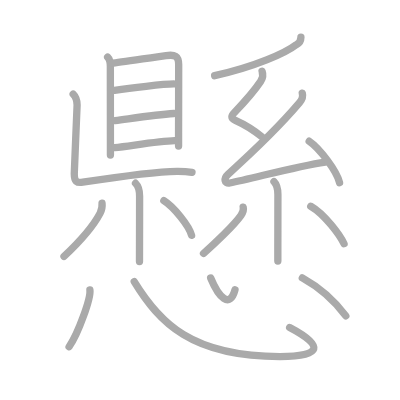
t = 0.00 s
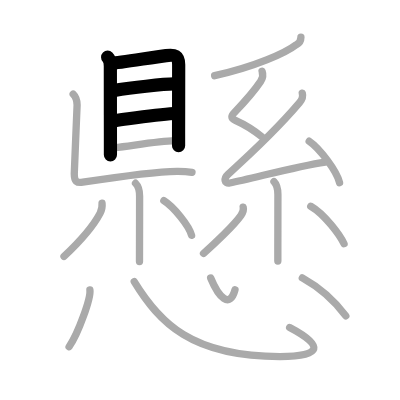
t = 4.00 s
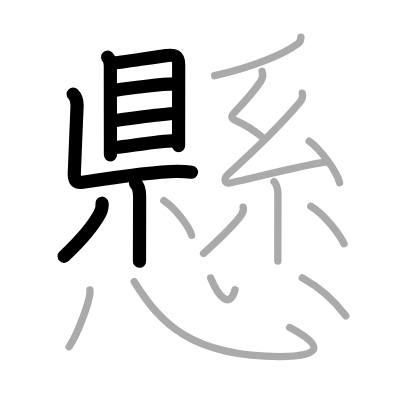
t = 8.00 s
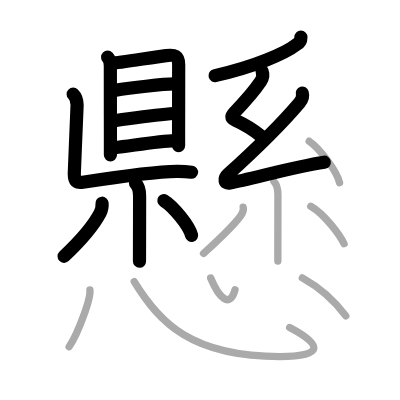
t = 12.00 s
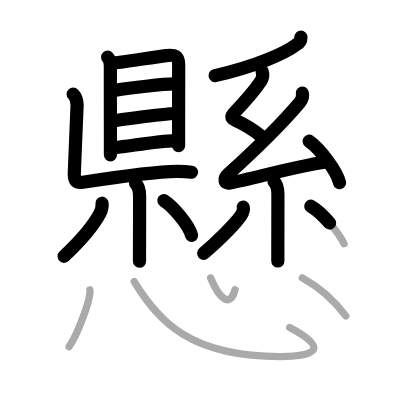
t = 15.50 s
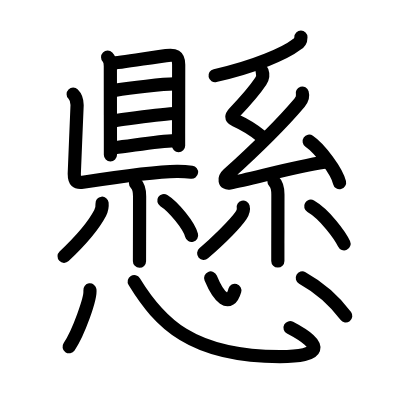
t = 20.00 s

The animated SVG that drew these frames (rendered in a browser with its animation timeline set to each time). Animation: 20 SMIL elements (animate=20); one cycle of 20.00 s.

<?xml version="1.0" standalone="no"?>
<!DOCTYPE svg PUBLIC "-//W3C//DTD SVG 1.1//EN"   "http://www.w3.org/Graphics/SVG/1.1/DTD/svg11.dtd">
<svg width="400px" height="400px"  version="1.1" xmlns="http://www.w3.org/2000/svg">
  <defs>
    <marker id="Triangle" viewBox="0 0 10 10" refX="0" refY="5" markerUnits="strokeWidth" markerWidth="3" style="stroke-opacity:0%;fill:#aaaaaa;" markerHeight="2" orient="auto">
      <path d="M 0 0 L 10 5 L 0 10 z" />
    </marker>
    
    <marker id="Arrow" viewBox="0 0 10 10" refX="5" refY="5" markerUnits="strokeWidth" markerWidth="1.8" style="stroke-opacity:0%;fill:#770000;" markerHeight="2" orient="auto">
      <path d="M 0 4 L 6 4 L 4 1 L 10 5 L 4 9 L 6 6 L 0 6 z" />
        <circle cx="5" cy="5" r="5" />
      </marker>
    
    <marker id="TriangleRed" viewBox="0 0 10 10" refX="0" refY="5" markerUnits="strokeWidth" markerWidth="3" style="stroke-opacity:0%;fill:#CC0000;" markerHeight="2" orient="auto">
      <path d="M 0 0 L 10 5 L 0 10 z" />
    </marker>
    
    <marker id="ArrowRed" viewBox="0 0 10 10" refX="5" refY="5" markerUnits="strokeWidth" markerWidth="1.8" style="stroke-opacity:0%;fill:#CC0000;" markerHeight="2" orient="auto">
      <path d="M 0 4 L 6 4 L 4 1 L 10 5 L 4 9 L 6 6 L 0 6 z" />
        <circle cx="5" cy="5" r="5" />
      </marker>
    
  </defs>
  
  <path style="fill:#ffffff; fill-opacity:100%; fill-rule:evenodd; stroke-width:0;" d="M 0 0 L 400px 0 L 400px 400px L 0 400px L 0 0" />

  <g transform="scale(3.6697247706422 3.6697247706422)">
<path style="fill:none; fill-opacity:0%; fill-rule:evenodd; stroke:#aaaaaa; stroke-opacity:100%; stroke-width: 1.5pt; stroke-linejoin:round; stroke-linecap:round;" d="M29.33 15.59c0.6 0.6 0.74 1.53 0.74 2.47c0 0.5 0.01 12.33 0.02 20.06c0 1.59 0 3.01 0 4.12"></path>
<path style="fill:none; fill-opacity:0%; fill-rule:evenodd; stroke:#aaaaaa; stroke-opacity:100%; stroke-width: 1.5pt; stroke-linejoin:round; stroke-linecap:round;" d="M30.57 17.23c1.46-0.08 10.92-1.58 14.69-2.08c2.36-0.31 3.43-0.02 3.43 2.48c0 3.37-0.02 13.04-0.03 18.75c0 1.45 0 2.64 0 3.41"></path>
<path style="fill:none; fill-opacity:0%; fill-rule:evenodd; stroke:#aaaaaa; stroke-opacity:100%; stroke-width: 1.5pt; stroke-linejoin:round; stroke-linecap:round;" d="M31.21 24.63c4.16-0.63 13.41-1.76 16.14-1.76"></path>
<path style="fill:none; fill-opacity:0%; fill-rule:evenodd; stroke:#aaaaaa; stroke-opacity:100%; stroke-width: 1.5pt; stroke-linejoin:round; stroke-linecap:round;" d="M31.35 32.87c5.53-0.74 11.15-1.62 16.05-1.94"></path>
<path style="fill:none; fill-opacity:0%; fill-rule:evenodd; stroke:#aaaaaa; stroke-opacity:100%; stroke-width: 1.5pt; stroke-linejoin:round; stroke-linecap:round;" d="M31.28 40.23c4.47-0.48 11.72-1.73 16.34-1.89"></path>
<path style="fill:none; fill-opacity:0%; fill-rule:evenodd; stroke:#aaaaaa; stroke-opacity:100%; stroke-width: 1.5pt; stroke-linejoin:round; stroke-linecap:round;" d="M19.94 25.67c0.75 0.75 1.07 1.86 1.07 2.97c0 1.11-0.77 17.25-0.77 18.68c0 2.12 0.65 2.6 2.31 2.34c9.2-1.42 20.07-2.92 25.65-2.97c1.38-0.01 3.05 0.09 4.12 0.25"></path>
<path style="fill:none; fill-opacity:0%; fill-rule:evenodd; stroke:#aaaaaa; stroke-opacity:100%; stroke-width: 1.5pt; stroke-linejoin:round; stroke-linecap:round;" d="M36.93 49.94c0.81 0.81 1.11 1.93 1.11 3.51c0 3.31-0.01 8.42-0.02 12.3c0 2.04-0.01 3.95-0.01 5.5"></path>
<path style="fill:none; fill-opacity:0%; fill-rule:evenodd; stroke:#aaaaaa; stroke-opacity:100%; stroke-width: 1.5pt; stroke-linejoin:round; stroke-linecap:round;" d="M27.81 55.38c0.09 0.94-0.09 1.84-0.52 2.68c-1.54 2.94-4.54 6.81-9.85 11.81"></path>
<path style="fill:none; fill-opacity:0%; fill-rule:evenodd; stroke:#aaaaaa; stroke-opacity:100%; stroke-width: 1.5pt; stroke-linejoin:round; stroke-linecap:round;" d="M44.65 54.66c2.67 1.67 6.9 6.88 7.56 9.48"></path>
<path style="fill:none; fill-opacity:0%; fill-rule:evenodd; stroke:#aaaaaa; stroke-opacity:100%; stroke-width: 1.5pt; stroke-linejoin:round; stroke-linecap:round;" d="M82 10.14c0 0.98-0.48 1.65-1.24 2.03c-2.9 2.26-11.28 6.03-22.27 8.46"></path>
<path style="fill:none; fill-opacity:0%; fill-rule:evenodd; stroke:#aaaaaa; stroke-opacity:100%; stroke-width: 1.5pt; stroke-linejoin:round; stroke-linecap:round;" d="M71.42 19.4c0.29 0.8 0.19 1.9-0.39 2.77c-2.15 3.21-4.02 5.21-7.14 8.48c-0.86 0.9-1.1 1.54 0.24 2.14c3 1.35 5.25 2.85 7.22 4.48"></path>
<path style="fill:none; fill-opacity:0%; fill-rule:evenodd; stroke:#aaaaaa; stroke-opacity:100%; stroke-width: 1.5pt; stroke-linejoin:round; stroke-linecap:round;" d="M82.37 25.38c0.25 0.87-0.06 1.79-0.75 2.6C76 34.62 69.88 40.5 62.1 47.53c-1.16 1.05-1.01 2.64 0.51 2.34c6.36-1.23 17.86-4.53 26.04-5.71"></path>
<path style="fill:none; fill-opacity:0%; fill-rule:evenodd; stroke:#aaaaaa; stroke-opacity:100%; stroke-width: 1.5pt; stroke-linejoin:round; stroke-linecap:round;" d="M84.25 38.48c2.92 1.99 7.55 8.2 8.28 11.3"></path>
<path style="fill:none; fill-opacity:0%; fill-rule:evenodd; stroke:#aaaaaa; stroke-opacity:100%; stroke-width: 1.5pt; stroke-linejoin:round; stroke-linecap:round;" d="M74.66 49.47c0.87 0.87 1.07 1.9 1.07 3.55c0 6.99-0.01 9.04-0.02 13.23c0 1.64 0 3.23 0 4.89"></path>
<path style="fill:none; fill-opacity:0%; fill-rule:evenodd; stroke:#aaaaaa; stroke-opacity:100%; stroke-width: 1.5pt; stroke-linejoin:round; stroke-linecap:round;" d="M66.27 56.45c0.23 0.92-0.31 1.83-0.6 2.25c-1.91 2.75-7.5 8-10.21 10.36"></path>
<path style="fill:none; fill-opacity:0%; fill-rule:evenodd; stroke:#aaaaaa; stroke-opacity:100%; stroke-width: 1.5pt; stroke-linejoin:round; stroke-linecap:round;" d="M84.68 56.2c3.82 2.2 8.02 7.97 9.07 10.23"></path>
<path style="fill:none; fill-opacity:0%; fill-rule:evenodd; stroke:#aaaaaa; stroke-opacity:100%; stroke-width: 1.5pt; stroke-linejoin:round; stroke-linecap:round;" d="M24.5 79c0.31 2.19-3.15 11.84-5.67 15.49"></path>
<path style="fill:none; fill-opacity:0%; fill-rule:evenodd; stroke:#aaaaaa; stroke-opacity:100%; stroke-width: 1.5pt; stroke-linejoin:round; stroke-linecap:round;" d="M36.58 76.75c6.79 11.12 15.54 20.43 39.7 20.43c11.47 0 12.22-2.93 2.65-7.94"></path>
<path style="fill:none; fill-opacity:0%; fill-rule:evenodd; stroke:#aaaaaa; stroke-opacity:100%; stroke-width: 1.5pt; stroke-linejoin:round; stroke-linecap:round;" d="M57.41 75.75c2.17 5.25 5.22 8.5 6.63 3.21"></path>
<path style="fill:none; fill-opacity:0%; fill-rule:evenodd; stroke:#aaaaaa; stroke-opacity:100%; stroke-width: 1.5pt; stroke-linejoin:round; stroke-linecap:round;" d="M82.38 75.73c4.99 2.77 8.62 6.02 11.85 10.36"></path>

<path style="fill:none; fill-opacity:0%; fill-rule:evenodd; stroke:#000000; stroke-opacity:100%; stroke-width: 2.7pt; stroke-linejoin:round; stroke-linecap:round;" d="M29.33 15.59c0.6 0.6 0.74 1.53 0.74 2.47c0 0.5 0.01 12.33 0.02 20.06c0 1.59 0 3.01 0 4.12" pathLength="100" stroke-dashoffset="100" stroke-dasharray="100 105"><animate id="dashAnim1" attributeName="stroke-dashoffset" from="100" to="0" dur="1s" calcMode="linear" fill="freeze"/></path>
<path style="fill:none; fill-opacity:0%; fill-rule:evenodd; stroke:#000000; stroke-opacity:100%; stroke-width: 2.7pt; stroke-linejoin:round; stroke-linecap:round;" d="M30.57 17.23c1.46-0.08 10.92-1.58 14.69-2.08c2.36-0.31 3.43-0.02 3.43 2.48c0 3.37-0.02 13.04-0.03 18.75c0 1.45 0 2.64 0 3.41" pathLength="100" stroke-dashoffset="100" stroke-dasharray="100 105"><animate id="dashAnim2" attributeName="stroke-dashoffset" from="100" to="0" dur="1s" calcMode="linear" begin="dashAnim1.end" fill="freeze"/></path>
<path style="fill:none; fill-opacity:0%; fill-rule:evenodd; stroke:#000000; stroke-opacity:100%; stroke-width: 2.7pt; stroke-linejoin:round; stroke-linecap:round;" d="M31.21 24.63c4.16-0.63 13.41-1.76 16.14-1.76" pathLength="100" stroke-dashoffset="100" stroke-dasharray="100 105"><animate id="dashAnim3" attributeName="stroke-dashoffset" from="100" to="0" dur="1s" calcMode="linear" begin="dashAnim2.end" fill="freeze"/></path>
<path style="fill:none; fill-opacity:0%; fill-rule:evenodd; stroke:#000000; stroke-opacity:100%; stroke-width: 2.7pt; stroke-linejoin:round; stroke-linecap:round;" d="M31.35 32.87c5.53-0.74 11.15-1.62 16.05-1.94" pathLength="100" stroke-dashoffset="100" stroke-dasharray="100 105"><animate id="dashAnim4" attributeName="stroke-dashoffset" from="100" to="0" dur="1s" calcMode="linear" begin="dashAnim3.end" fill="freeze"/></path>
<path style="fill:none; fill-opacity:0%; fill-rule:evenodd; stroke:#000000; stroke-opacity:100%; stroke-width: 2.7pt; stroke-linejoin:round; stroke-linecap:round;" d="M31.28 40.23c4.47-0.48 11.72-1.73 16.34-1.89" pathLength="100" stroke-dashoffset="100" stroke-dasharray="100 105"><animate id="dashAnim5" attributeName="stroke-dashoffset" from="100" to="0" dur="1s" calcMode="linear" begin="dashAnim4.end" fill="freeze"/></path>
<path style="fill:none; fill-opacity:0%; fill-rule:evenodd; stroke:#000000; stroke-opacity:100%; stroke-width: 2.7pt; stroke-linejoin:round; stroke-linecap:round;" d="M19.94 25.67c0.75 0.75 1.07 1.86 1.07 2.97c0 1.11-0.77 17.25-0.77 18.68c0 2.12 0.65 2.6 2.31 2.34c9.2-1.42 20.07-2.92 25.65-2.97c1.38-0.01 3.05 0.09 4.12 0.25" pathLength="100" stroke-dashoffset="100" stroke-dasharray="100 105"><animate id="dashAnim6" attributeName="stroke-dashoffset" from="100" to="0" dur="1s" calcMode="linear" begin="dashAnim5.end" fill="freeze"/></path>
<path style="fill:none; fill-opacity:0%; fill-rule:evenodd; stroke:#000000; stroke-opacity:100%; stroke-width: 2.7pt; stroke-linejoin:round; stroke-linecap:round;" d="M36.93 49.94c0.81 0.81 1.11 1.93 1.11 3.51c0 3.31-0.01 8.42-0.02 12.3c0 2.04-0.01 3.95-0.01 5.5" pathLength="100" stroke-dashoffset="100" stroke-dasharray="100 105"><animate id="dashAnim7" attributeName="stroke-dashoffset" from="100" to="0" dur="1s" calcMode="linear" begin="dashAnim6.end" fill="freeze"/></path>
<path style="fill:none; fill-opacity:0%; fill-rule:evenodd; stroke:#000000; stroke-opacity:100%; stroke-width: 2.7pt; stroke-linejoin:round; stroke-linecap:round;" d="M27.81 55.38c0.09 0.94-0.09 1.84-0.52 2.68c-1.54 2.94-4.54 6.81-9.85 11.81" pathLength="100" stroke-dashoffset="100" stroke-dasharray="100 105"><animate id="dashAnim8" attributeName="stroke-dashoffset" from="100" to="0" dur="1s" calcMode="linear" begin="dashAnim7.end" fill="freeze"/></path>
<path style="fill:none; fill-opacity:0%; fill-rule:evenodd; stroke:#000000; stroke-opacity:100%; stroke-width: 2.7pt; stroke-linejoin:round; stroke-linecap:round;" d="M44.65 54.66c2.67 1.67 6.9 6.88 7.56 9.48" pathLength="100" stroke-dashoffset="100" stroke-dasharray="100 105"><animate id="dashAnim9" attributeName="stroke-dashoffset" from="100" to="0" dur="1s" calcMode="linear" begin="dashAnim8.end" fill="freeze"/></path>
<path style="fill:none; fill-opacity:0%; fill-rule:evenodd; stroke:#000000; stroke-opacity:100%; stroke-width: 2.7pt; stroke-linejoin:round; stroke-linecap:round;" d="M82 10.14c0 0.98-0.48 1.65-1.24 2.03c-2.9 2.26-11.28 6.03-22.27 8.46" pathLength="100" stroke-dashoffset="100" stroke-dasharray="100 105"><animate id="dashAnim10" attributeName="stroke-dashoffset" from="100" to="0" dur="1s" calcMode="linear" begin="dashAnim9.end" fill="freeze"/></path>
<path style="fill:none; fill-opacity:0%; fill-rule:evenodd; stroke:#000000; stroke-opacity:100%; stroke-width: 2.7pt; stroke-linejoin:round; stroke-linecap:round;" d="M71.42 19.4c0.29 0.8 0.19 1.9-0.39 2.77c-2.15 3.21-4.02 5.21-7.14 8.48c-0.86 0.9-1.1 1.54 0.24 2.14c3 1.35 5.25 2.85 7.22 4.48" pathLength="100" stroke-dashoffset="100" stroke-dasharray="100 105"><animate id="dashAnim11" attributeName="stroke-dashoffset" from="100" to="0" dur="1s" calcMode="linear" begin="dashAnim10.end" fill="freeze"/></path>
<path style="fill:none; fill-opacity:0%; fill-rule:evenodd; stroke:#000000; stroke-opacity:100%; stroke-width: 2.7pt; stroke-linejoin:round; stroke-linecap:round;" d="M82.37 25.38c0.25 0.87-0.06 1.79-0.75 2.6C76 34.62 69.88 40.5 62.1 47.53c-1.16 1.05-1.01 2.64 0.51 2.34c6.36-1.23 17.86-4.53 26.04-5.71" pathLength="100" stroke-dashoffset="100" stroke-dasharray="100 105"><animate id="dashAnim12" attributeName="stroke-dashoffset" from="100" to="0" dur="1s" calcMode="linear" begin="dashAnim11.end" fill="freeze"/></path>
<path style="fill:none; fill-opacity:0%; fill-rule:evenodd; stroke:#000000; stroke-opacity:100%; stroke-width: 2.7pt; stroke-linejoin:round; stroke-linecap:round;" d="M84.25 38.48c2.92 1.99 7.55 8.2 8.28 11.3" pathLength="100" stroke-dashoffset="100" stroke-dasharray="100 105"><animate id="dashAnim13" attributeName="stroke-dashoffset" from="100" to="0" dur="1s" calcMode="linear" begin="dashAnim12.end" fill="freeze"/></path>
<path style="fill:none; fill-opacity:0%; fill-rule:evenodd; stroke:#000000; stroke-opacity:100%; stroke-width: 2.7pt; stroke-linejoin:round; stroke-linecap:round;" d="M74.66 49.47c0.87 0.87 1.07 1.9 1.07 3.55c0 6.99-0.01 9.04-0.02 13.23c0 1.64 0 3.23 0 4.89" pathLength="100" stroke-dashoffset="100" stroke-dasharray="100 105"><animate id="dashAnim14" attributeName="stroke-dashoffset" from="100" to="0" dur="1s" calcMode="linear" begin="dashAnim13.end" fill="freeze"/></path>
<path style="fill:none; fill-opacity:0%; fill-rule:evenodd; stroke:#000000; stroke-opacity:100%; stroke-width: 2.7pt; stroke-linejoin:round; stroke-linecap:round;" d="M66.27 56.45c0.23 0.92-0.31 1.83-0.6 2.25c-1.91 2.75-7.5 8-10.21 10.36" pathLength="100" stroke-dashoffset="100" stroke-dasharray="100 105"><animate id="dashAnim15" attributeName="stroke-dashoffset" from="100" to="0" dur="1s" calcMode="linear" begin="dashAnim14.end" fill="freeze"/></path>
<path style="fill:none; fill-opacity:0%; fill-rule:evenodd; stroke:#000000; stroke-opacity:100%; stroke-width: 2.7pt; stroke-linejoin:round; stroke-linecap:round;" d="M84.68 56.2c3.82 2.2 8.02 7.97 9.07 10.23" pathLength="100" stroke-dashoffset="100" stroke-dasharray="100 105"><animate id="dashAnim16" attributeName="stroke-dashoffset" from="100" to="0" dur="1s" calcMode="linear" begin="dashAnim15.end" fill="freeze"/></path>
<path style="fill:none; fill-opacity:0%; fill-rule:evenodd; stroke:#000000; stroke-opacity:100%; stroke-width: 2.7pt; stroke-linejoin:round; stroke-linecap:round;" d="M24.5 79c0.31 2.19-3.15 11.84-5.67 15.49" pathLength="100" stroke-dashoffset="100" stroke-dasharray="100 105"><animate id="dashAnim17" attributeName="stroke-dashoffset" from="100" to="0" dur="1s" calcMode="linear" begin="dashAnim16.end" fill="freeze"/></path>
<path style="fill:none; fill-opacity:0%; fill-rule:evenodd; stroke:#000000; stroke-opacity:100%; stroke-width: 2.7pt; stroke-linejoin:round; stroke-linecap:round;" d="M36.58 76.75c6.79 11.12 15.54 20.43 39.7 20.43c11.47 0 12.22-2.93 2.65-7.94" pathLength="100" stroke-dashoffset="100" stroke-dasharray="100 105"><animate id="dashAnim18" attributeName="stroke-dashoffset" from="100" to="0" dur="1s" calcMode="linear" begin="dashAnim17.end" fill="freeze"/></path>
<path style="fill:none; fill-opacity:0%; fill-rule:evenodd; stroke:#000000; stroke-opacity:100%; stroke-width: 2.7pt; stroke-linejoin:round; stroke-linecap:round;" d="M57.41 75.75c2.17 5.25 5.22 8.5 6.63 3.21" pathLength="100" stroke-dashoffset="100" stroke-dasharray="100 105"><animate id="dashAnim19" attributeName="stroke-dashoffset" from="100" to="0" dur="1s" calcMode="linear" begin="dashAnim18.end" fill="freeze"/></path>
<path style="fill:none; fill-opacity:0%; fill-rule:evenodd; stroke:#000000; stroke-opacity:100%; stroke-width: 2.7pt; stroke-linejoin:round; stroke-linecap:round;" d="M82.38 75.73c4.99 2.77 8.62 6.02 11.85 10.36" pathLength="100" stroke-dashoffset="100" stroke-dasharray="100 105"><animate id="dashAnim20" attributeName="stroke-dashoffset" from="100" to="0" dur="1s" calcMode="linear" begin="dashAnim19.end" fill="freeze"/></path>

</g>

</svg>  
          
